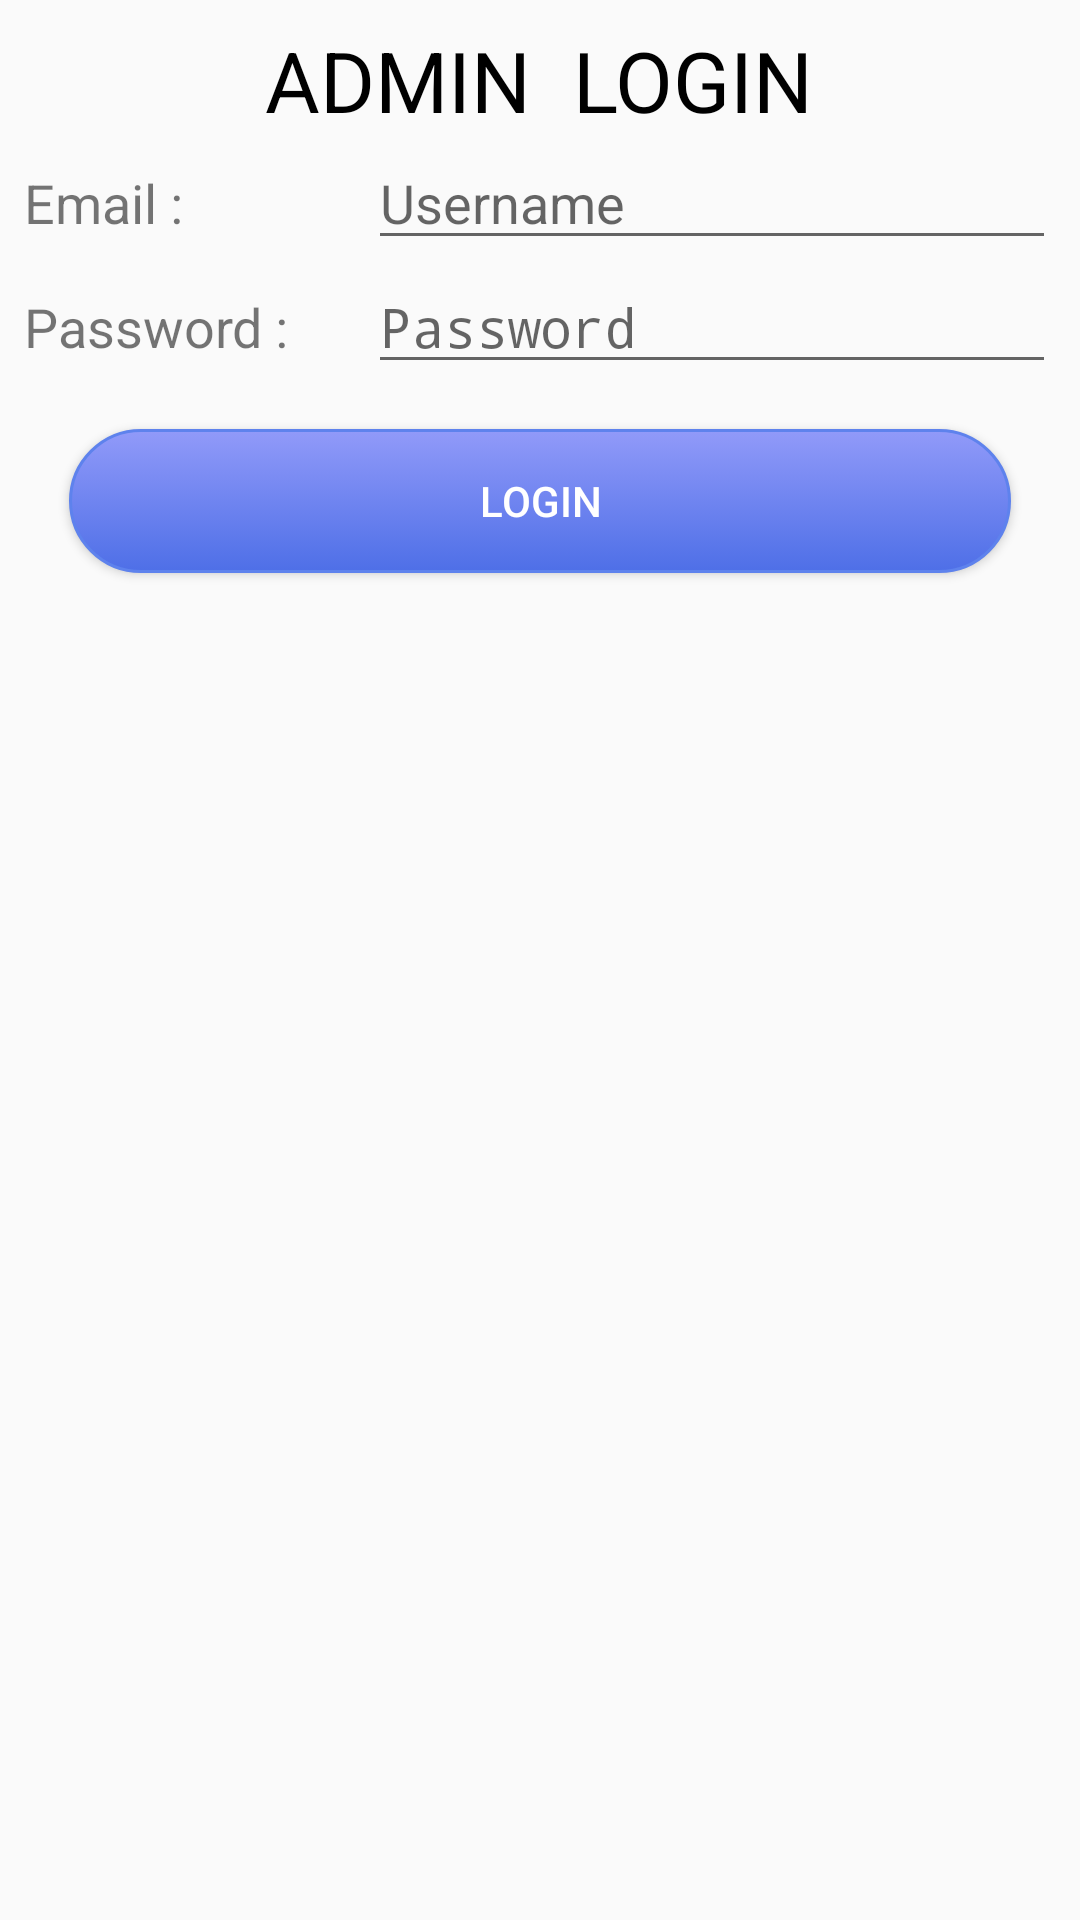

Produce the Android XML layout that renders to this screen, including the resource entries it uses.
<!-- AndroidManifest.xml: application theme AppTheme -->
<!-- res/layout/activity_login.xml -->
<?xml version="1.0" encoding="utf-8"?>
<LinearLayout xmlns:android="http://schemas.android.com/apk/res/android"
    xmlns:app="http://schemas.android.com/apk/res-auto"
    xmlns:tools="http://schemas.android.com/tools"
    android:layout_width="match_parent"
    android:layout_height="match_parent"
    android:layout_margin="8dp"
    android:orientation="vertical"
    android:padding="8dp"
    tools:context="com.example.vibhanshu.medisim.LoginActivity">

    <LinearLayout
        android:layout_width="match_parent"
        android:layout_height="wrap_content"
        android:gravity="center"
        android:orientation="horizontal">

        <TextView
            style="@style/loginText"
            android:text="ADMIN  LOGIN" />
    </LinearLayout>

    <LinearLayout
        android:layout_width="match_parent"
        android:layout_height="wrap_content"
        android:orientation="horizontal">

        <TextView
            android:layout_width="0dp"
            android:layout_height="wrap_content"
            android:layout_weight="1"
            android:text="Email : "
            android:textSize="18sp" />

        <EditText
            android:id="@+id/username"
            android:layout_width="0dp"
            android:layout_height="wrap_content"
            android:layout_weight="2"
            android:hint="Username"
            android:inputType="textEmailAddress" />
    </LinearLayout>

    <LinearLayout
        android:layout_width="match_parent"
        android:layout_height="wrap_content"
        android:orientation="horizontal">

        <TextView
            android:layout_width="0dp"
            android:layout_height="wrap_content"
            android:layout_weight="1"
            android:text="Password : "
            android:textSize="18sp" />

        <EditText
            android:id="@+id/password"
            android:layout_width="0dp"
            android:layout_height="wrap_content"
            android:layout_weight="2"
            android:hint="Password"
            android:inputType="textPassword" />
    </LinearLayout>

    <Button
        android:id="@+id/login_button"
        style="@style/buttonPrimary"
        android:text="Login" />

    <RelativeLayout
        android:layout_width="match_parent"
        android:layout_height="wrap_content"
        android:gravity="center_horizontal">

        <ProgressBar
            android:id="@+id/login_progress_bar"
            style="@style/Widget.AppCompat.ProgressBar"
            android:layout_width="wrap_content"
            android:layout_height="wrap_content"
            android:indeterminate="true"
            android:visibility="gone" />
    </RelativeLayout>
</LinearLayout>
<!-- resources referenced by this layout -->
<resources>
  <style name="buttonPrimary">
          <item name="android:layout_width">match_parent</item>
          <item name="android:layout_height">wrap_content</item>
          <item name="android:layout_margin">15dp</item>
          <item name="android:background">@drawable/button_enabled</item>
          <item name="android:textColor">@android:color/white</item>
      </style>
  <style name="loginText">
          <item name="android:layout_width">wrap_content</item>
          <item name="android:layout_height">wrap_content</item>
          <item name="android:textSize">@dimen/loginText</item>
          <item name="android:textColor">@android:color/black</item>
      </style>
  <style name="AppTheme" parent="Theme.AppCompat.Light.DarkActionBar">
          
          <item name="colorPrimary">@color/colorPrimary</item>
          <item name="colorPrimaryDark">@color/colorPrimaryDark</item>
          <item name="colorAccent">@color/colorAccent</item>
      </style>
  <!-- drawable button_enabled (drawable) -->
  <?xml version="1.0" encoding="utf-8"?>
  <selector xmlns:android="http://schemas.android.com/apk/res/android" >
      <item android:state_pressed="true" >
          <shape android:shape="rectangle"  >
              <corners android:radius="30dp" />
              <stroke
                  android:width="1dp"
                  android:color="#5e82ed" />
              <gradient
                  android:angle="-90"
                  android:startColor="#4e6fe7"
                  android:endColor="#919af9"  />
          </shape>
      </item>
      <item android:state_focused="true">
          <shape android:shape="rectangle"  >
              <corners android:radius="30dp" />
              <stroke
                  android:width="1dp"
                  android:color="#5e82ed" />
  
              <solid android:color="#4e6fe7"/>
          </shape>
      </item>
      <item >
          <shape android:shape="rectangle"  >
              <corners android:radius="30dp" />
              <stroke
                  android:width="1dp"
                  android:color="#5e82ed" />
              <gradient
                  android:angle="-90"
                  android:startColor="#919af9"
                  android:endColor="#4e6fe7" />
          </shape>
      </item>
  </selector>
  <dimen name="loginText">28sp</dimen>
  <color name="colorPrimary">#3F51B5</color>
  <color name="colorPrimaryDark">#303F9F</color>
  <color name="colorAccent">#5f7fff</color>
</resources>
